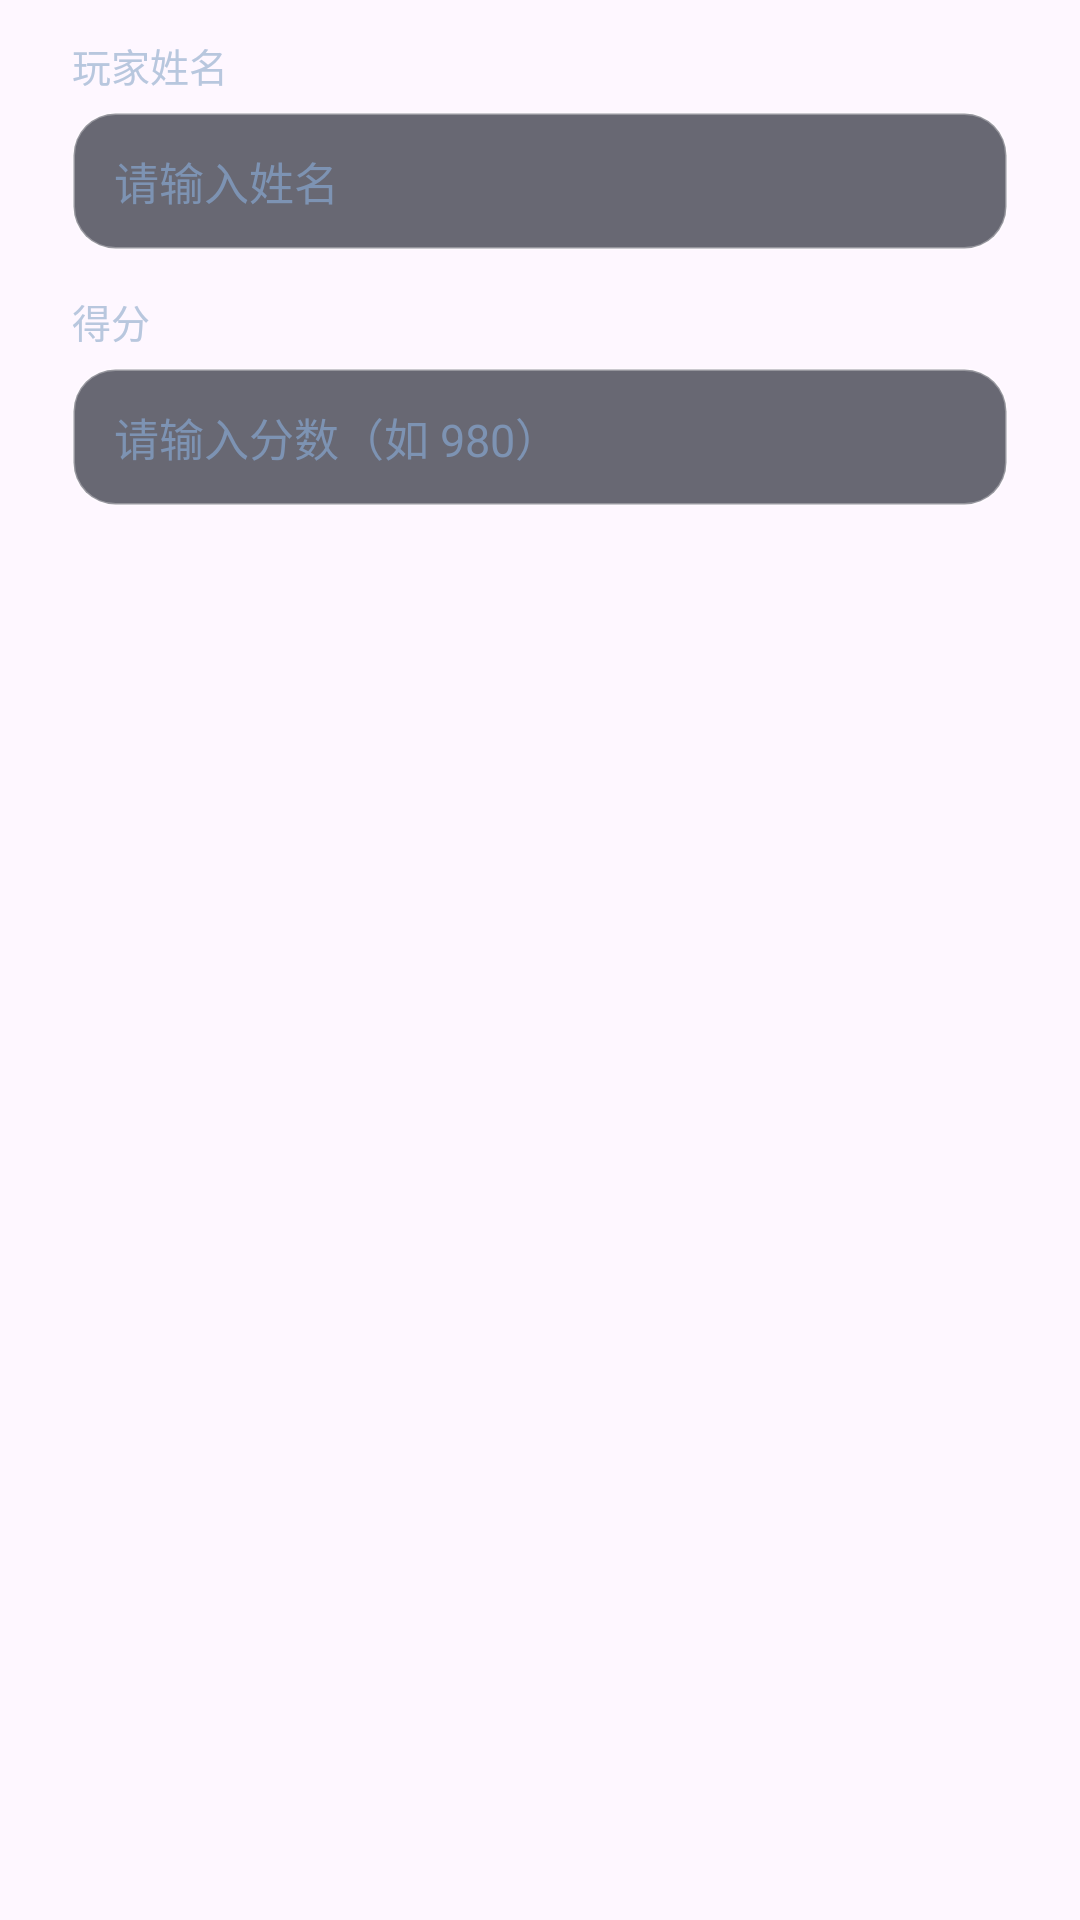

Produce the Android XML layout that renders to this screen, including the resource entries it uses.
<!-- AndroidManifest.xml: application theme Theme.AircraftWar10 -->
<!-- res/layout/dialog_add_rank.xml -->
<?xml version="1.0" encoding="utf-8"?>
<LinearLayout xmlns:android="http://schemas.android.com/apk/res/android"
    android:layout_width="match_parent"
    android:layout_height="wrap_content"
    android:orientation="vertical"
    android:paddingStart="24dp"
    android:paddingTop="12dp"
    android:paddingEnd="24dp"
    android:paddingBottom="8dp">

    <TextView
        android:layout_width="wrap_content"
        android:layout_height="wrap_content"
        android:text="玩家姓名"
        android:textColor="#B8C7DE"
        android:textSize="13sp" />

    <EditText
        android:id="@+id/etDialogName"
        android:layout_width="match_parent"
        android:layout_height="46dp"
        android:layout_marginTop="6dp"
        android:background="@drawable/bg_input"
        android:hint="请输入姓名"
        android:imeOptions="actionNext"
        android:inputType="textPersonName"
        android:maxLength="16"
        android:paddingStart="14dp"
        android:paddingEnd="14dp"
        android:singleLine="true"
        android:textColor="#FFFFFF"
        android:textColorHint="#7D93B3"
        android:textSize="15sp" />

    <TextView
        android:layout_width="wrap_content"
        android:layout_height="wrap_content"
        android:layout_marginTop="14dp"
        android:text="得分"
        android:textColor="#B8C7DE"
        android:textSize="13sp" />

    <EditText
        android:id="@+id/etDialogScore"
        android:layout_width="match_parent"
        android:layout_height="46dp"
        android:layout_marginTop="6dp"
        android:background="@drawable/bg_input"
        android:hint="请输入分数（如 980）"
        android:imeOptions="actionDone"
        android:inputType="number"
        android:maxLength="8"
        android:paddingStart="14dp"
        android:paddingEnd="14dp"
        android:singleLine="true"
        android:textColor="#FFFFFF"
        android:textColorHint="#7D93B3"
        android:textSize="15sp" />

</LinearLayout>
<!-- resources referenced by this layout -->
<resources>
  <!-- drawable bg_input (drawable) -->
  <?xml version="1.0" encoding="utf-8"?>
  <shape xmlns:android="http://schemas.android.com/apk/res/android"
      android:shape="rectangle">
      <solid android:color="#99060B16" />
      <corners android:radius="14dp" />
      <stroke
          android:width="1dp"
          android:color="#4DFFFFFF" />
  </shape>
  <style name="Theme.AircraftWar10" parent="Base.Theme.AircraftWar10" />
  <style name="Base.Theme.AircraftWar10" parent="Theme.Material3.DayNight.NoActionBar">
          
          
      </style>
</resources>
